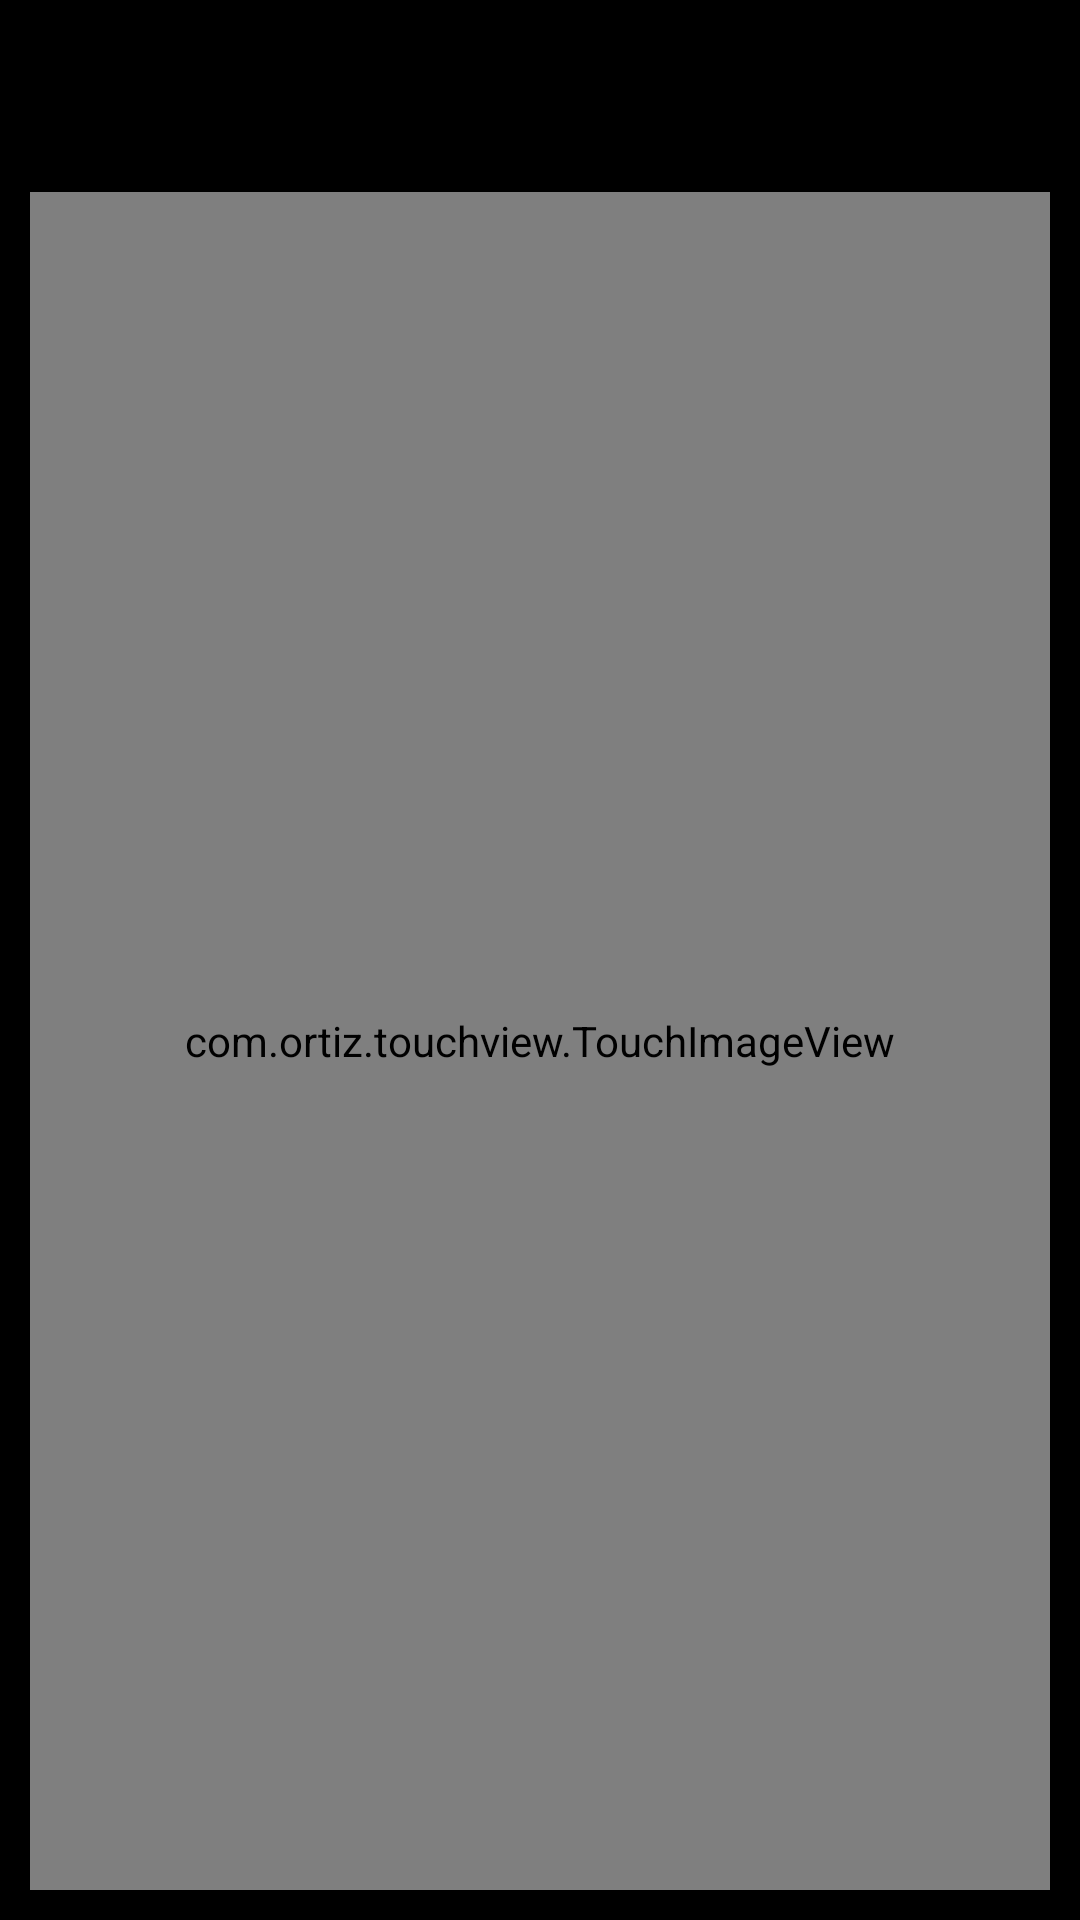

Write the Android layout XML for this screen, with the resource values it uses.
<!-- AndroidManifest.xml: application theme Theme.MarsRoverImages -->
<!-- res/layout/activity_view_image.xml -->
<?xml version="1.0" encoding="utf-8"?>
<androidx.constraintlayout.widget.ConstraintLayout xmlns:android="http://schemas.android.com/apk/res/android"
    xmlns:app="http://schemas.android.com/apk/res-auto"
    xmlns:tools="http://schemas.android.com/tools"
    android:layout_width="match_parent"
    android:layout_height="match_parent"
    android:background="@color/black"
    tools:context=".ViewImage">

    <com.ortiz.touchview.TouchImageView
        android:id="@+id/mainImage"
        android:layout_width="match_parent"
        android:layout_height="0dp"
        android:scaleType="center"
        android:layout_margin="10dp"
        android:src="@drawable/mars_image"
        app:layout_constraintBottom_toBottomOf="parent"
        app:layout_constraintEnd_toEndOf="parent"
        app:layout_constraintStart_toStartOf="parent"
        app:layout_constraintTop_toBottomOf="@+id/backBtn" />

    <ImageView
        android:id="@+id/backBtn"
        android:layout_width="30dp"
        android:layout_height="30dp"
        android:layout_margin="24dp"
        app:layout_constraintStart_toStartOf="parent"
        app:layout_constraintTop_toTopOf="parent"
        app:srcCompat="@drawable/ic_arrow_back" />
</androidx.constraintlayout.widget.ConstraintLayout>
<!-- resources referenced by this layout -->
<resources>
  <color name="black">#FF000000</color>
  <!-- drawable mars_image: jpg bitmap (drawable, 2158 bytes) -->
  <style name="Theme.MarsRoverImages" parent="Theme.MaterialComponents.DayNight.DarkActionBar">
          
          <item name="colorPrimary">@color/yellow</item>
          <item name="colorPrimaryVariant">@color/yellow</item>
          <item name="colorOnPrimary">@color/white</item>
          
          <item name="colorSecondary">@color/yellow</item>
          <item name="colorSecondaryVariant">@color/yellow</item>
          <item name="colorOnSecondary">@color/black</item>
          
          <item name="android:statusBarColor" tools:targetApi="l">?attr/colorPrimaryVariant</item>
          
      </style>
  <color name="yellow">#FFAB00</color>
  <color name="white">#FFFFFFFF</color>
</resources>
